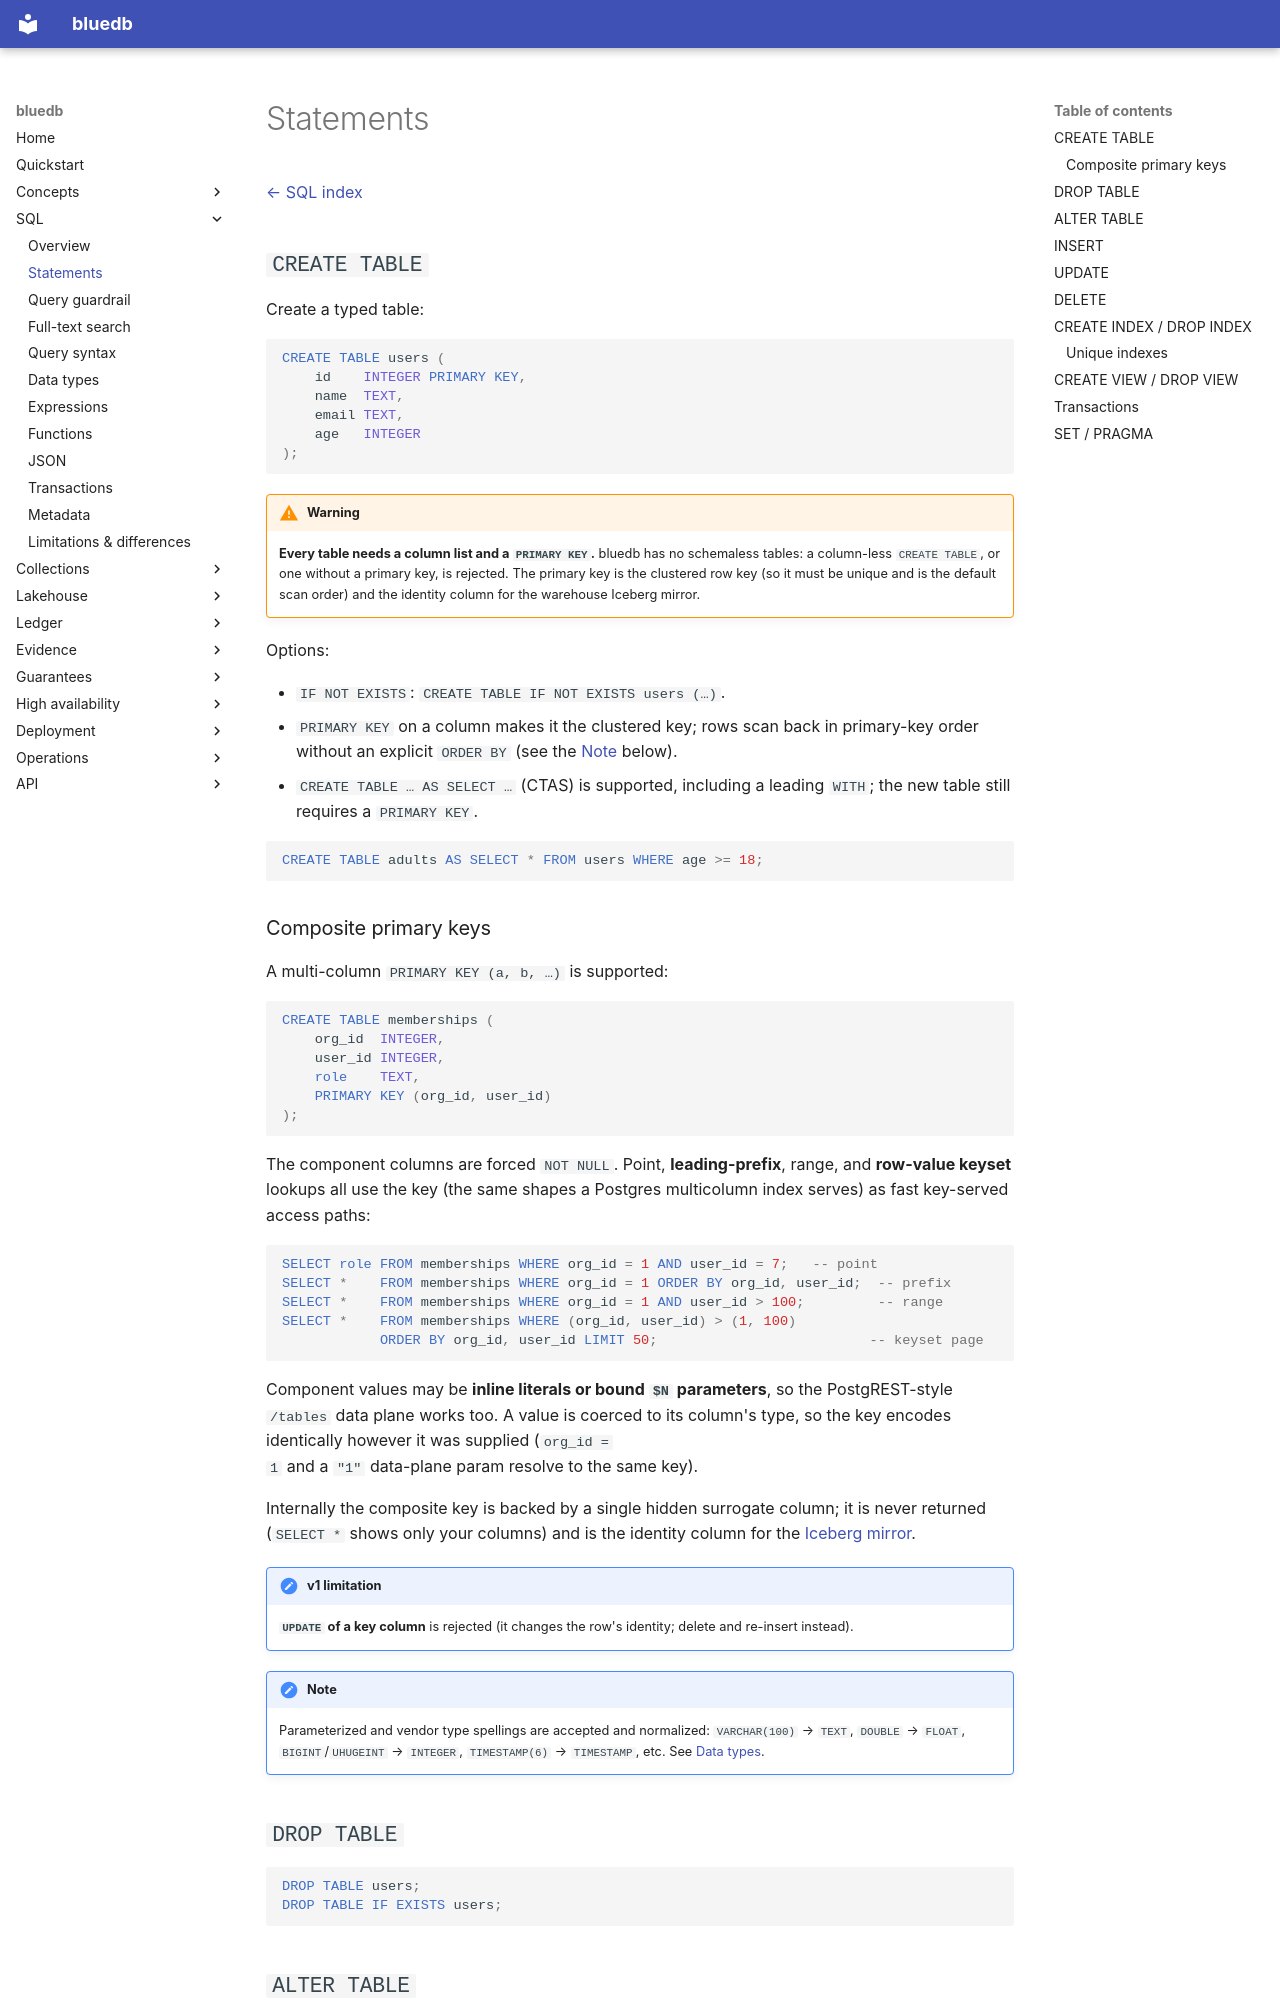

repository: bluecopa/bluedb · page: sql/statements/index.html · generator: mkdocs

# Statements

[← SQL index](README.md)

## `CREATE TABLE`

Create a typed table:

```sql
CREATE TABLE users (
    id    INTEGER PRIMARY KEY,
    name  TEXT,
    email TEXT,
    age   INTEGER
);
```

!!! warning
    **Every table needs a column list and a `PRIMARY KEY`.** bluedb has no
    schemaless tables: a column-less `CREATE TABLE`, or one without a primary
    key, is rejected. The primary key is the clustered row key (so it must be
    unique and is the default scan order) and the identity column for the
    warehouse Iceberg mirror.

Options:

- `IF NOT EXISTS`: `CREATE TABLE IF NOT EXISTS users (…)`.
- `PRIMARY KEY` on a column makes it the clustered key; rows scan back in
  primary-key order without an explicit `ORDER BY` (see the [Note](#default-row-order) below).
- `CREATE TABLE … AS SELECT …` (CTAS) is supported, including a leading `WITH`;
  the new table still requires a `PRIMARY KEY`.

```sql
CREATE TABLE adults AS SELECT * FROM users WHERE age >= 18;
```

### Composite primary keys

A multi-column `PRIMARY KEY (a, b, …)` is supported:

```sql
CREATE TABLE memberships (
    org_id  INTEGER,
    user_id INTEGER,
    role    TEXT,
    PRIMARY KEY (org_id, user_id)
);
```

The component columns are forced `NOT NULL`. Point, **leading-prefix**, range,
and **row-value keyset** lookups all use the key (the same shapes a Postgres
multicolumn index serves) as fast key-served access paths:

```sql
SELECT role FROM memberships WHERE org_id = 1 AND user_id = 7;   -- point
SELECT *    FROM memberships WHERE org_id = 1 ORDER BY org_id, user_id;  -- prefix
SELECT *    FROM memberships WHERE org_id = 1 AND user_id > 100;         -- range
SELECT *    FROM memberships WHERE (org_id, user_id) > (1, 100)
            ORDER BY org_id, user_id LIMIT 50;                          -- keyset page
```

Component values may be **inline literals or bound `$N` parameters**, so the
PostgREST-style `/tables` data plane works too. A value is coerced to its
column's type, so the key encodes identically however it was supplied (`org_id =
1` and a `"1"` data-plane param resolve to the same key).

Internally the composite key is backed by a single hidden surrogate column; it
is never returned (`SELECT *` shows only your columns) and is the identity column
for the [Iceberg mirror](../lakehouse/iceberg-mirror.md).

!!! note "v1 limitation"
    **`UPDATE` of a key column** is rejected (it changes the row's identity;
    delete and re-insert instead).

!!! note
    Parameterized and vendor type spellings are accepted and
    normalized: `VARCHAR(100)` → `TEXT`, `DOUBLE` → `FLOAT`, `BIGINT`/`UHUGEINT`
    → `INTEGER`, `TIMESTAMP(6)` → `TIMESTAMP`, etc. See [Data types](data-types.md).

## `DROP TABLE`

```sql
DROP TABLE users;
DROP TABLE IF EXISTS users;
```
